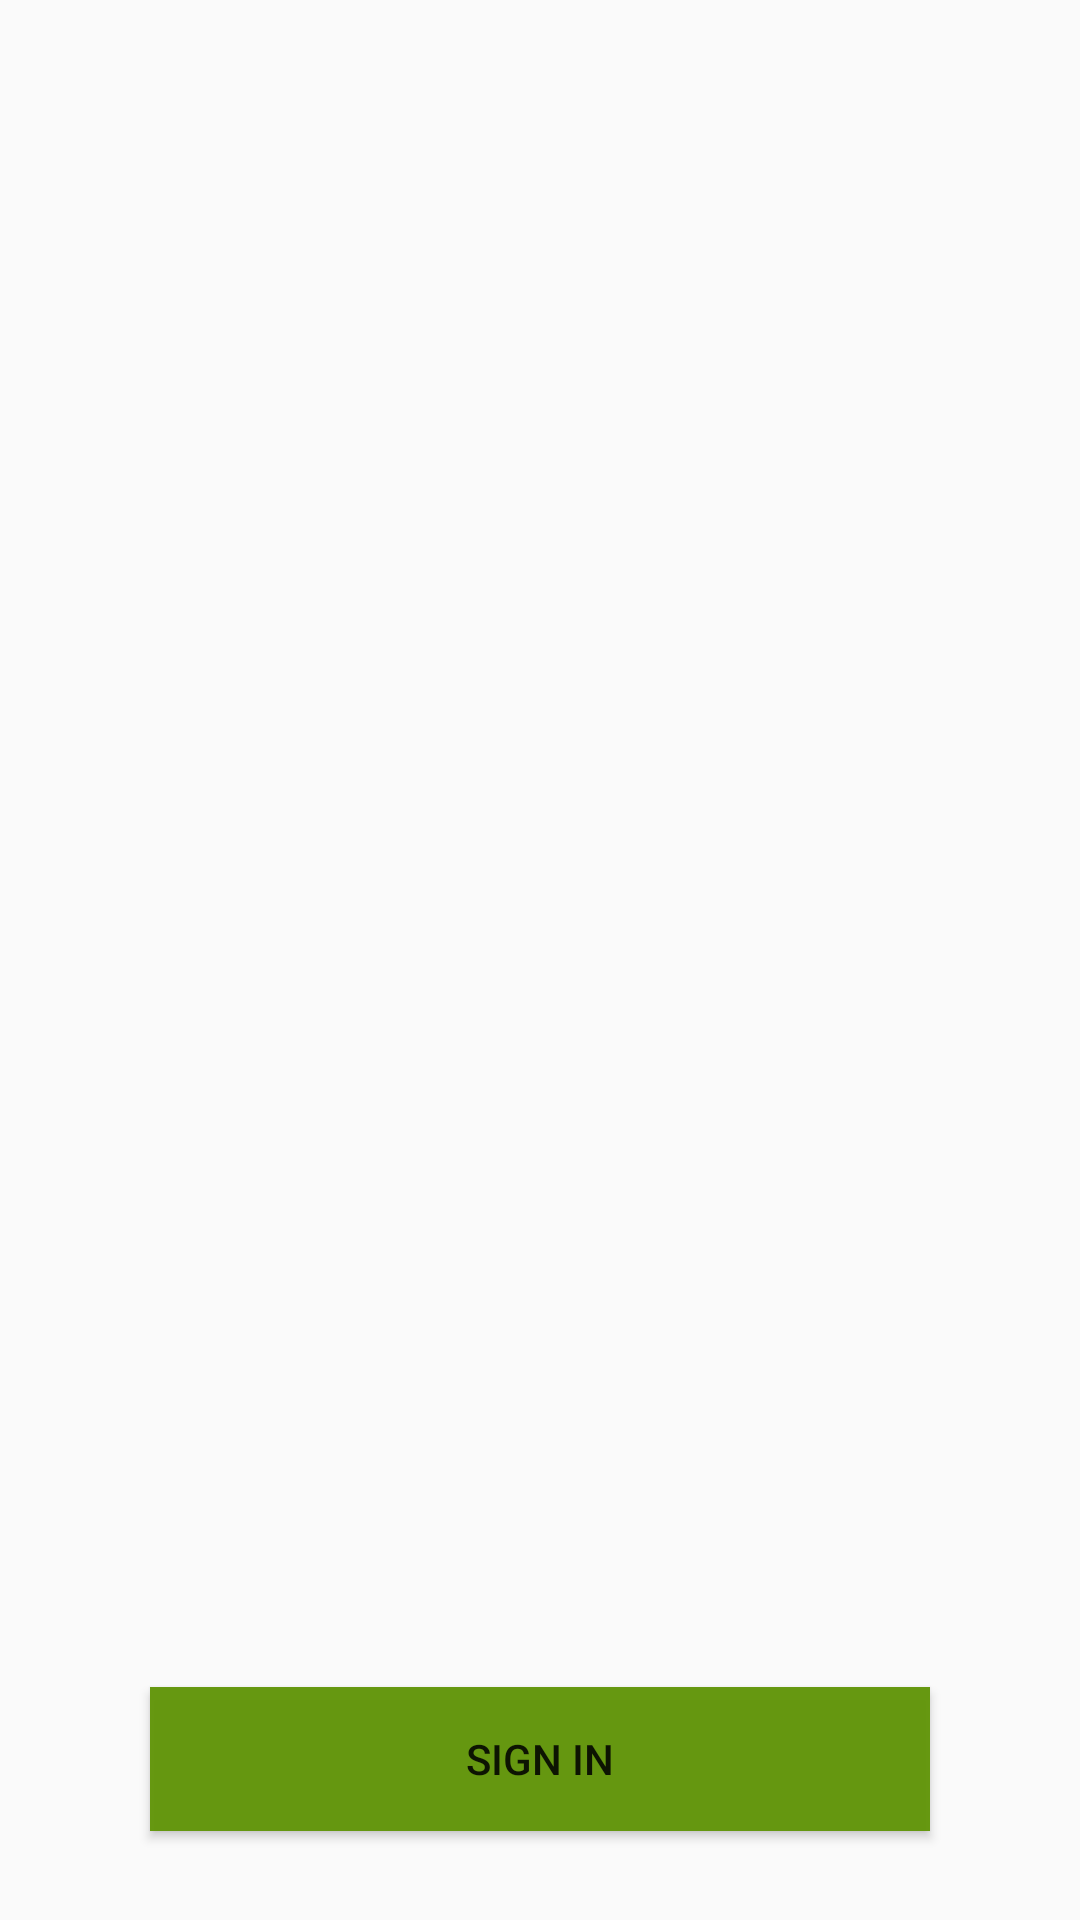

The Android layout XML behind this screen, and the referenced resources:
<!-- AndroidManifest.xml: application theme AppTheme -->
<!-- res/layout/activity_business_info_page.xml -->
<?xml version="1.0" encoding="utf-8"?>
<android.support.constraint.ConstraintLayout xmlns:android="http://schemas.android.com/apk/res/android"
    xmlns:app="http://schemas.android.com/apk/res-auto"
    xmlns:tools="http://schemas.android.com/tools"
    android:layout_width="match_parent"
    android:layout_height="match_parent"
    tools:context="com.example.csci567.easyrentals.BusinessInfoPage">


    <Button
        android:layout_width="0dp"
        android:layout_height="wrap_content"
        android:layout_marginLeft="50dp"
        android:layout_marginRight="50dp"
        android:text="@string/signin"
        android:id="@+id/listnewcar"
        android:background="#f763960b"
        app:layout_constraintBottom_toBottomOf="parent"
        app:layout_constraintRight_toRightOf="parent"
        app:layout_constraintTop_toTopOf="parent"
        app:layout_constraintLeft_toLeftOf="parent"
        app:layout_constraintVertical_bias="0.95"
        android:layout_marginStart="50dp"
        android:layout_marginEnd="50dp" />



</android.support.constraint.ConstraintLayout>
<!-- resources referenced by this layout -->
<resources>
  <string name="signin">Sign in</string>
  <style name="AppTheme" parent="AppTheme.Base">
          
  
      </style>
  <style name="AppTheme.Base" parent="Theme.AppCompat.Light.DarkActionBar">
          <item name="colorPrimary">@color/colorPrimary</item>
          <item name="colorPrimaryDark">@color/colorPrimaryDark</item>
          <item name="colorAccent">@color/colorAccent</item>
  
      </style>
  <color name="colorPrimary">#9e9e9e</color>
  <color name="colorPrimaryDark">#616161</color>
  <color name="colorAccent">#ffc107</color>
</resources>
